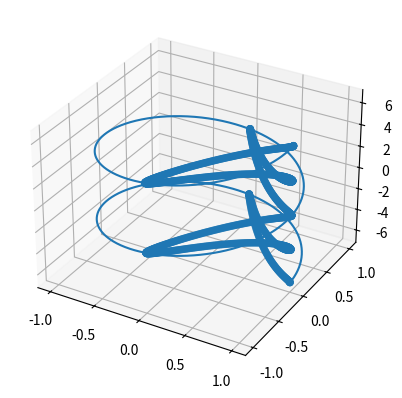

Here is the Python script that generated this plot:
import matplotlib.pyplot as plt
import numpy as np
import random

# noise = np.array([random.random()*100 for _ in range(100)])
# n2 = np.array([random.random()*100 for _ in range(100)])

# x = np.array([x for x in range(1,101)])

# plt.subplot(1,2,1)

# plt.plot(x,noise,"b.:",ms=5,mec="k",mfc="w",label="plot noise")
# plt.subplot(1,2,2)
# plt.plot(n2,label="noise - 2")

# # plt.scatter(x,n2,label="scatter noise")

# plt.title("Gürültü Grafiği",loc='left')
# plt.xlabel("x - ekseni")
# plt.ylabel("y - ekseni")
# plt.legend()
# plt.grid(axis = "both")
# plt.show()

'''marker'''
# 'o'	Circle	
# '*'	Star	
# '.'	Point	
# 'x'	X		
# '+'	Plus		
# 's'	Square	
# 'h'	Hexagon	

'''renkler'''
# 'r'	Red	
# 'g'	Green	
# 'b'	Blue	
# 'c'	Cyan	
# 'm'	Magenta	
# 'y'	Yellow	
# 'k'	Black	
# 'w'	White	

'''line'''
# '-'	Solid line	
# ':'	Dotted line	
# '--'	Dashed line	
# '-.'	Dashed/dotted line

# zar = np.array([random.randint(1,6) for z in range(60)])
# plt.hist(zar)

# p = np.array([10,11,6,9])
# plabels = np.array(["A","B","C","D"])
# plt.pie(p,labels = plabels)
# plt.show()

from mpl_toolkits import mplot3d

z = np.arange(-2*np.pi,2*np.pi,0.01)
y = np.sin(z)
x = np.cos(z)

fig = plt.figure()
ax = fig.add_subplot(111, projection='3d')

ax.plot3D(x,y,z)
ax.scatter(x**2,y**3,z)
plt.show()